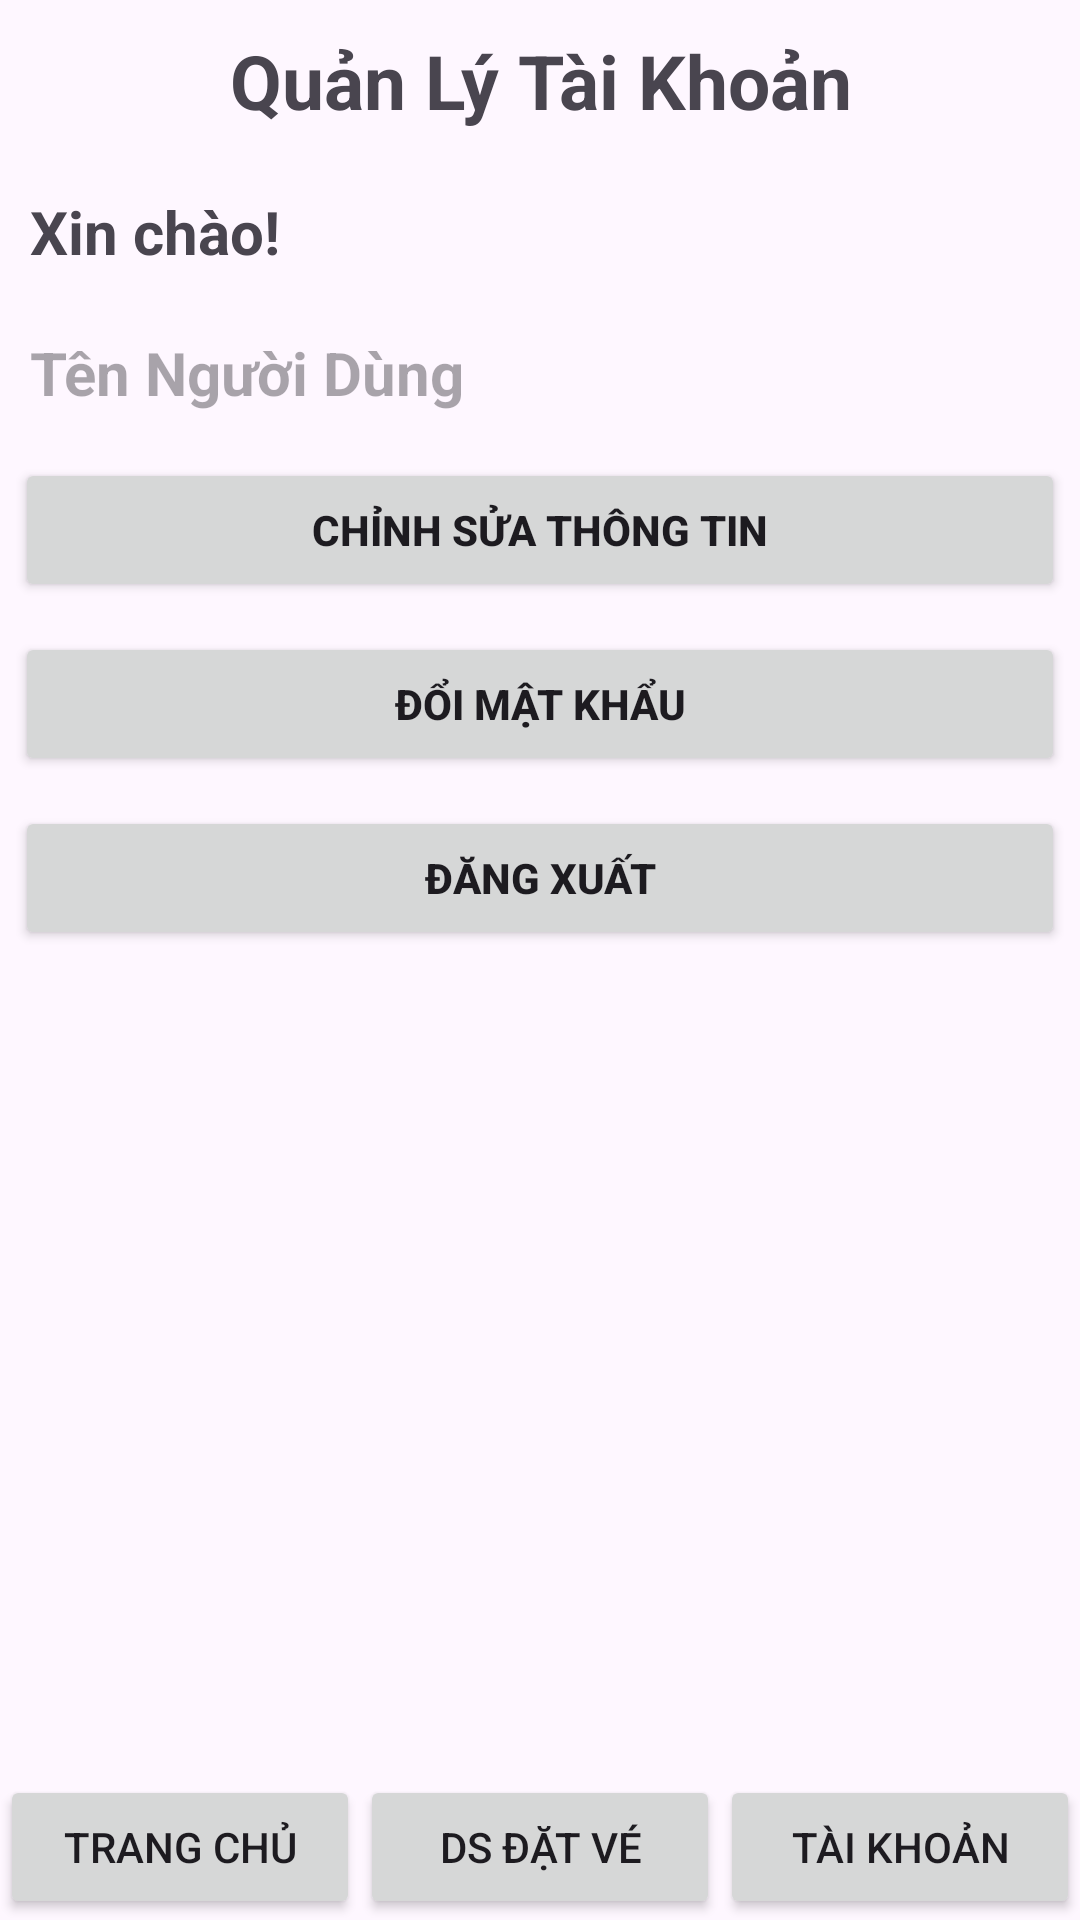

Layout XML and referenced resources for this Android screen:
<!-- AndroidManifest.xml: application theme Theme.AnDongCinema -->
<!-- res/layout/activity_user.xml -->
<?xml version="1.0" encoding="utf-8"?>
<LinearLayout xmlns:android="http://schemas.android.com/apk/res/android"
    xmlns:app="http://schemas.android.com/apk/res-auto"
    xmlns:tools="http://schemas.android.com/tools"
    android:layout_width="match_parent"
    android:layout_height="match_parent"
    android:orientation="vertical"
    tools:context=".User">

    <TextView
        android:id="@+id/qltk"
        android:layout_width="match_parent"
        android:layout_height="wrap_content"
        android:layout_margin="10dp"
        android:text="Quản Lý Tài Khoản"
        android:textAlignment="center"
        android:textSize="25dp"
        android:textStyle="bold" />

    <TextView
        android:id="@+id/textView4"
        android:layout_width="match_parent"
        android:layout_height="wrap_content"
        android:layout_margin="10dp"
        android:text="Xin chào!"
        android:textSize="20dp"
        android:textStyle="bold" />

    <TextView
        android:id="@+id/txttenuser"
        android:layout_width="match_parent"
        android:layout_height="wrap_content"
        android:layout_margin="10dp"
        android:hint="Tên Người Dùng"
        android:text=""
        android:textSize="20dp"
        android:textStyle="bold" />

    <Button
        android:id="@+id/btnEditprofile"
        android:layout_width="match_parent"
        android:layout_height="wrap_content"
        android:layout_margin="5dp"
        android:text="Chỉnh Sửa Thông Tin"
        android:textStyle="bold" />


    <Button
        android:id="@+id/btnDoimk"
        android:layout_width="match_parent"
        android:layout_height="wrap_content"
        android:layout_margin="5dp"
        android:text="Đổi Mật Khẩu"
        android:textStyle="bold" />

    <Button
        android:id="@+id/btnDangxuat"
        android:layout_width="match_parent"
        android:layout_height="wrap_content"
        android:layout_margin="5dp"
        android:text="Đăng Xuất"
        android:textStyle="bold" />

    <LinearLayout
        android:id="@+id/navigationLayout"
        android:layout_width="match_parent"
        android:layout_height="58dp"
        android:layout_marginTop="270dp"
        android:orientation="horizontal"
        app:layout_constraintBottom_toBottomOf="parent"
        app:layout_constraintEnd_toEndOf="parent"
        app:layout_constraintStart_toStartOf="parent">

        <Button
            android:id="@+id/btnHome"
            android:layout_width="0dp"
            android:layout_height="wrap_content"
            android:layout_weight="1"
            android:text="@string/homeTitle"
            android:textAlignment="center" />

        <Button
            android:id="@+id/btnBooking"
            android:layout_width="0dp"
            android:layout_height="wrap_content"
            android:layout_weight="1"
            android:text="@string/bookingTitle"
            android:textAlignment="center" />

        <Button
            android:id="@+id/btnAccount"
            android:layout_width="0dp"
            android:layout_height="wrap_content"
            android:layout_weight="1"
            android:text="@string/accountTitle"
            android:textAlignment="center" />
    </LinearLayout>

</LinearLayout>
<!-- resources referenced by this layout -->
<resources>
  <string name="accountTitle">Tài Khoản</string>
  <string name="bookingTitle">DS Đặt Vé</string>
  <string name="homeTitle">Trang Chủ</string>
  <style name="Theme.AnDongCinema" parent="Base.Theme.AnDongCinema" />
  <style name="Base.Theme.AnDongCinema" parent="Theme.Material3.DayNight.NoActionBar">
          
          
      </style>
</resources>
